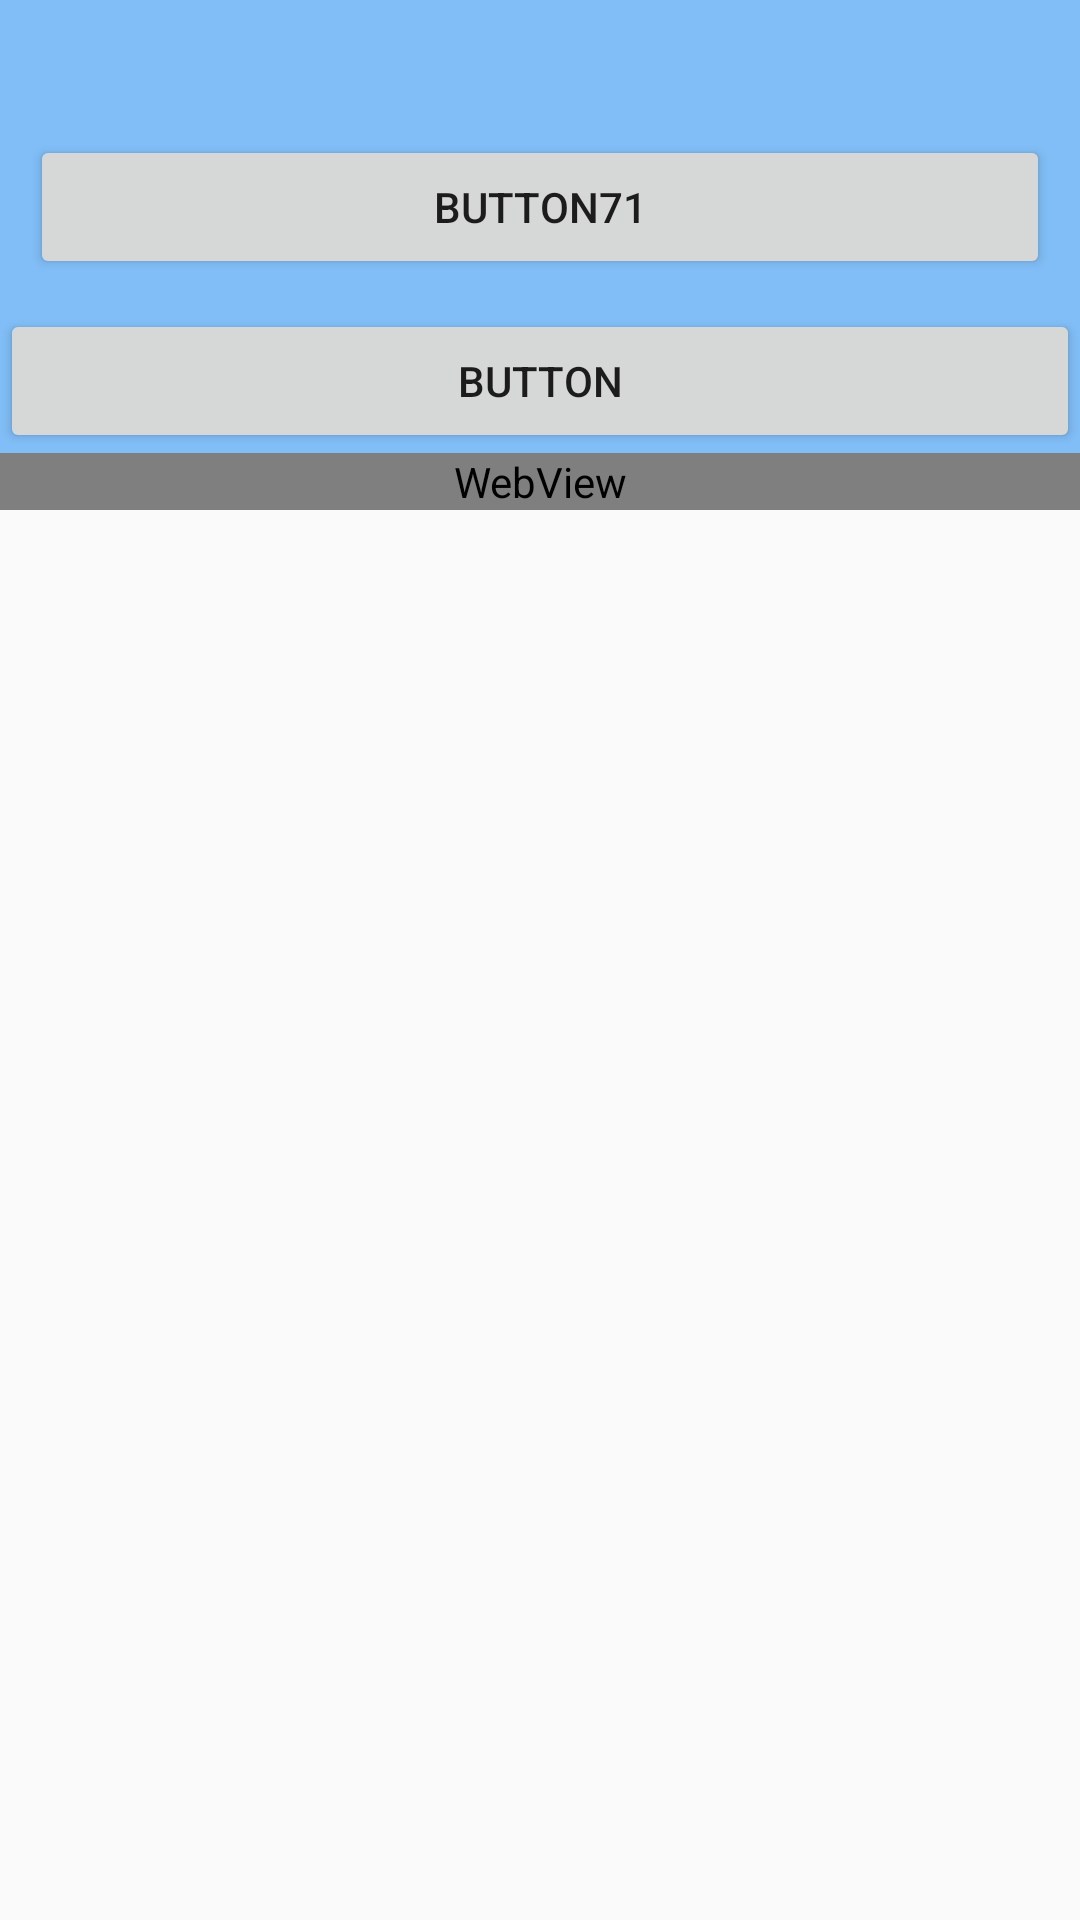

Reconstruct the res/layout file that produces this screen, plus the resources it refers to.
<!-- AndroidManifest.xml: application theme Theme.ABC -->
<!-- res/layout/activity_liner.xml -->
<?xml version="1.0" encoding="utf-8"?>
<ScrollView xmlns:android="http://schemas.android.com/apk/res/android"
    xmlns:app="http://schemas.android.com/apk/res-auto"
    xmlns:tools="http://schemas.android.com/tools"
    android:orientation="vertical"
    android:id="@+id/id_scrollView"
    android:layout_width="fill_parent"
    android:layout_height="fill_parent"
    android:scrollbars="vertical"

    >


    <LinearLayout
        android:layout_width="match_parent"
        android:layout_height="match_parent"
        tools:context=".ui.dashboard.DashboardFragment"
        android:orientation="vertical"

        android:layout_margin="0dip"
        android:padding="0dip"
        android:background="#81BEF7"

        >
        <TextView
            android:id="@+id/text_dashboard"
            android:layout_width="match_parent"
            android:layout_height="wrap_content"
            android:layout_marginStart="8dp"
            android:layout_marginTop="8dp"
            android:layout_marginEnd="8dp"
            android:textAlignment="center"
            android:textSize="20sp"
            app:layout_constraintBottom_toBottomOf="parent"
            app:layout_constraintEnd_toEndOf="parent"
            app:layout_constraintStart_toStartOf="parent"
            app:layout_constraintTop_toTopOf="parent" />


        <Button
            android:id="@+id/button71"
            android:layout_width="fill_parent"
            android:layout_height="wrap_content"
            android:layout_margin="10dip"
            android:clickable="true"
            android:text="Button71" />

        <Button
            android:id="@+id/button8"
            android:layout_width="match_parent"
            android:layout_height="wrap_content"
            android:text="Button" />

        <WebView
            android:id="@+id/my_webview"
            android:layout_width="match_parent"
            android:layout_height="match_parent" />

    </LinearLayout>
</ScrollView>
<!-- resources referenced by this layout -->
<resources>
  <style name="Theme.ABC" parent="Theme.AppCompat.Light.DarkActionBar">
          
          <item name="colorPrimary">@color/purple_500</item>
          <item name="colorPrimaryDark">@color/purple_700</item>
          <item name="colorAccent">@color/teal_200</item>
          
      </style>
  <!-- not gathered from this repository: default colours our renderer supplied (Android Studio template values) -->
  <color name="purple_500">#FF6200EE</color>
  <color name="purple_700">#FF3700B3</color>
  <color name="teal_200">#FF03DAC5</color>
</resources>
